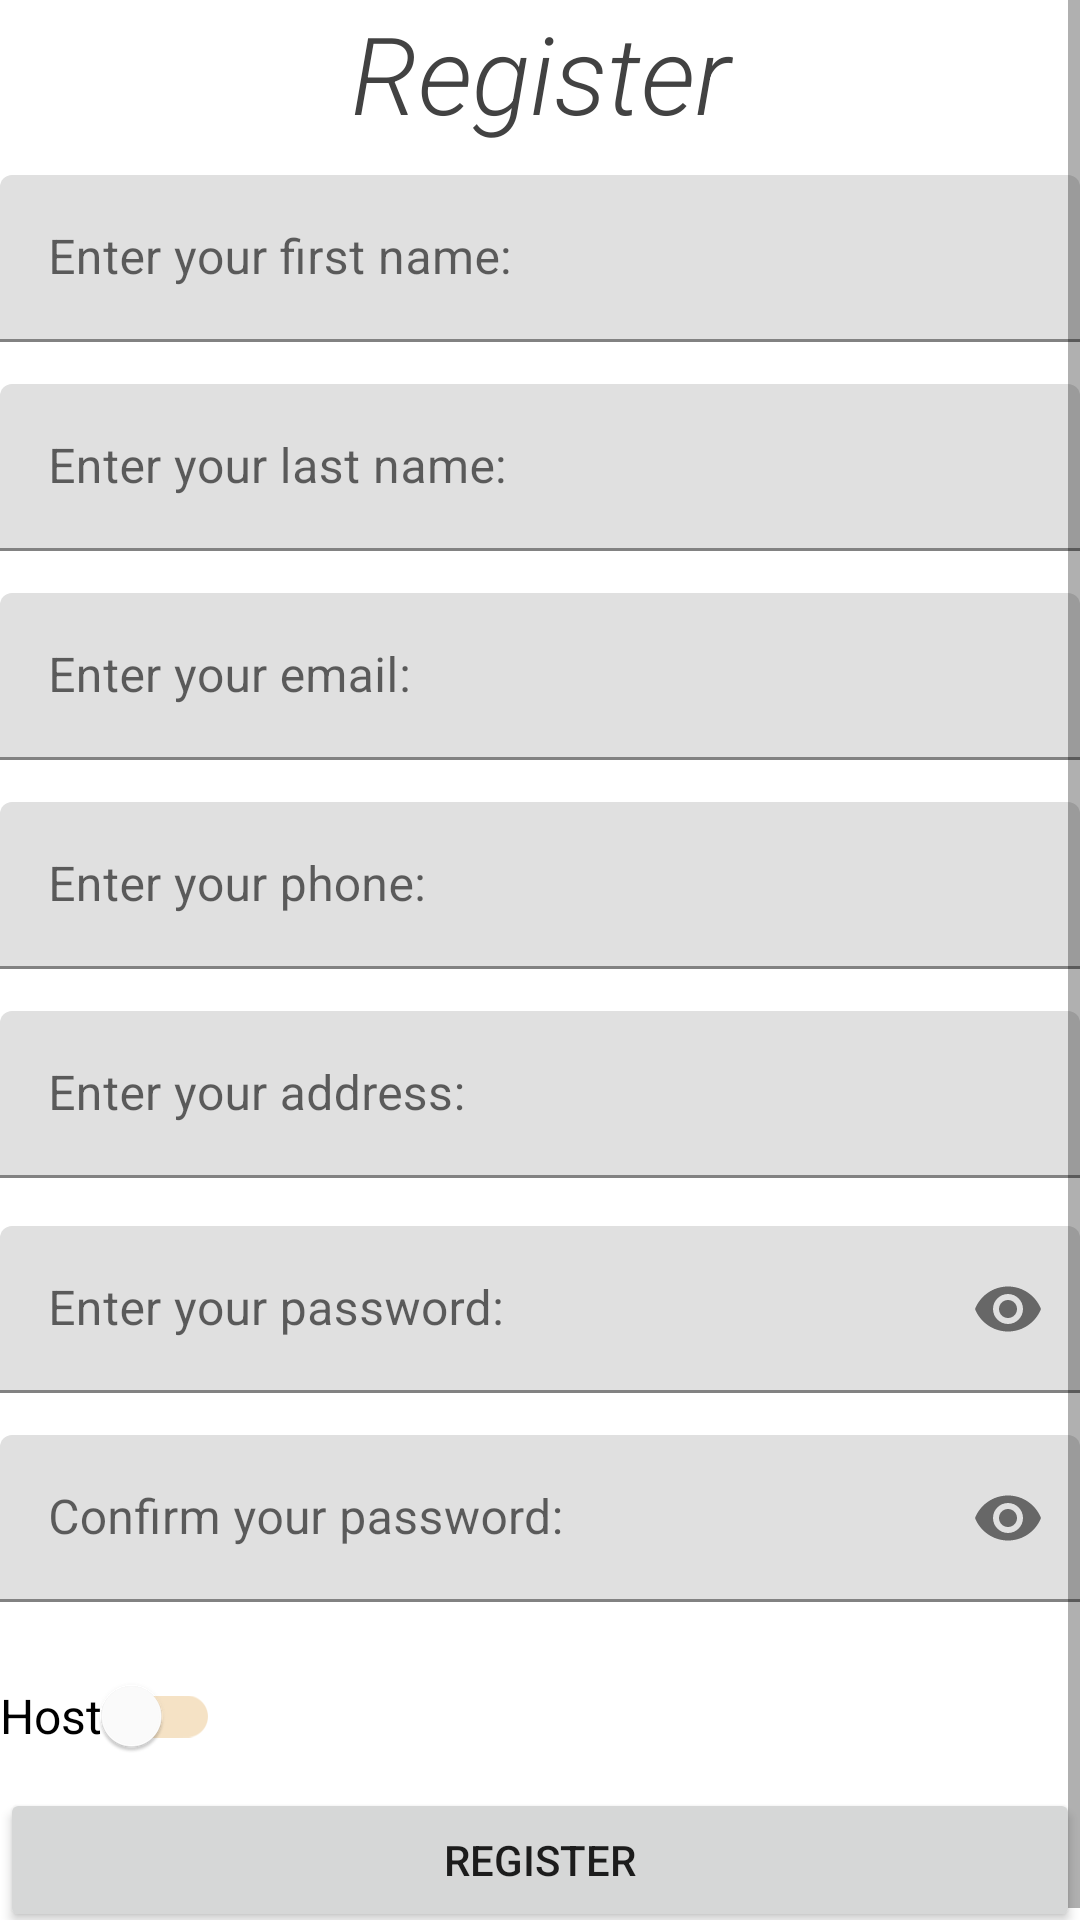

Write the Android layout XML for this screen, with the resource values it uses.
<!-- AndroidManifest.xml: application theme Theme.BookingAppTim4 -->
<!-- res/layout/activity_register_screen.xml -->
<?xml version="1.0" encoding="utf-8"?>
<LinearLayout xmlns:android="http://schemas.android.com/apk/res/android"
    xmlns:app="http://schemas.android.com/apk/res-auto"
    xmlns:tools="http://schemas.android.com/tools"
    android:layout_width="match_parent"
    android:layout_height="match_parent"
    android:orientation="vertical"
    tools:context=".ui.elements.Activities.RegisterScreen"
    android:layout_margin="16dp"
    >

    <ScrollView
        android:layout_width="match_parent"
        android:layout_height="match_parent">
    <LinearLayout
        android:layout_width="match_parent"
        android:layout_height="match_parent"
        android:orientation="vertical">
    <TextView
        android:id="@+id/textView2"
        android:layout_width="match_parent"
        android:layout_height="wrap_content"
        android:fontFamily="sans-serif-light"
        android:text="@string/register"
        android:textAlignment="center"
        android:textColor="@color/cardview_dark_background"
        android:textSize="36sp"
        android:textStyle="italic"
        android:layout_weight="0"
        android:layout_marginBottom="10dp"/>

    <com.google.android.material.textfield.TextInputLayout
        android:id="@+id/firstNameRegister"
        android:layout_width="match_parent"
        android:layout_height="wrap_content"
        android:hint="@string/nameHint"
        android:layout_marginBottom="14dp">

        <com.google.android.material.textfield.TextInputEditText
            android:layout_width="match_parent"
            android:layout_height="wrap_content"
            android:inputType="textCapWords"/>

    </com.google.android.material.textfield.TextInputLayout>

    <com.google.android.material.textfield.TextInputLayout
        android:id="@+id/lastNameRegister"
        android:layout_width="match_parent"
        android:layout_height="wrap_content"
        android:hint="@string/lastNameHint"
        android:layout_marginBottom="14dp">

        <com.google.android.material.textfield.TextInputEditText
            android:layout_width="match_parent"
            android:layout_height="wrap_content"
            android:inputType="textCapWords"/>

    </com.google.android.material.textfield.TextInputLayout>

    <com.google.android.material.textfield.TextInputLayout
        android:id="@+id/emailRegister"
        android:layout_width="match_parent"
        android:layout_height="wrap_content"
        android:hint="@string/emailHint"
        android:layout_marginBottom="14dp">

        <com.google.android.material.textfield.TextInputEditText
            android:layout_width="match_parent"
            android:layout_height="wrap_content"
            android:inputType="textEmailAddress"/>

    </com.google.android.material.textfield.TextInputLayout>

    <com.google.android.material.textfield.TextInputLayout
        android:id="@+id/phoneRegister"
        android:layout_width="match_parent"
        android:layout_height="wrap_content"
        android:hint="@string/phoneHint"
        android:layout_marginBottom="14dp">

        <com.google.android.material.textfield.TextInputEditText
            android:layout_width="match_parent"
            android:layout_height="wrap_content"
            android:inputType="phone"/>

    </com.google.android.material.textfield.TextInputLayout>

    <com.google.android.material.textfield.TextInputLayout
        android:id="@+id/addressRegister"
        android:layout_width="match_parent"
        android:layout_height="wrap_content"
        android:hint="@string/addressHint"
        android:layout_marginBottom="16dp">

        <com.google.android.material.textfield.TextInputEditText
            android:layout_width="match_parent"
            android:layout_height="wrap_content"
            android:inputType="text"/>

    </com.google.android.material.textfield.TextInputLayout>

    <com.google.android.material.textfield.TextInputLayout
        android:id="@+id/passwordRegister"
        android:layout_width="match_parent"
        android:layout_height="wrap_content"
        android:hint="@string/passHint"
        android:layout_marginBottom="14dp"
        app:passwordToggleEnabled="true">

        <com.google.android.material.textfield.TextInputEditText
            android:layout_width="match_parent"
            android:layout_height="wrap_content"
            android:inputType="textPassword"/>

    </com.google.android.material.textfield.TextInputLayout>

    <com.google.android.material.textfield.TextInputLayout
        android:id="@+id/passwordConfirmRegister"
        android:layout_width="match_parent"
        android:layout_height="wrap_content"
        android:hint="@string/confirmPassHint"
        android:layout_marginBottom="14dp"
        app:passwordToggleEnabled="true">

        <com.google.android.material.textfield.TextInputEditText
            android:layout_width="match_parent"
            android:layout_height="wrap_content"
            android:inputType="textPassword"/>

    </com.google.android.material.textfield.TextInputLayout>

    <com.google.android.material.switchmaterial.SwitchMaterial
        android:id = "@+id/hostSwitchRegister"
        android:layout_width="wrap_content"
        android:layout_height="wrap_content"
        android:theme = "@style/SwitchMaterial"
        android:text="@string/hostSwitch"
        android:textColor="@color/black"
        android:textSize="16dp"
        />



    <Button
        android:id="@+id/registerConfirmButton"
        android:layout_width="match_parent"
        android:layout_height="wrap_content"
        android:text="@string/registerButton"
        />

    </LinearLayout>
    </ScrollView>
</LinearLayout>
<!-- resources referenced by this layout -->
<resources>
  <color name="black">#FF000000</color>
  <string name="addressHint">Enter your address:</string>
  <string name="confirmPassHint">Confirm your password:</string>
  <string name="emailHint">Enter your email:</string>
  <string name="hostSwitch">Host </string>
  <string name="lastNameHint">Enter your last name:</string>
  <string name="nameHint">Enter your first name:</string>
  <string name="passHint">Enter your password:</string>
  <string name="phoneHint">Enter your phone:</string>
  <string name="register">Register</string>
  <string name="registerButton">Register</string>
  <style name="SwitchMaterial" parent="">
          <item name="colorOnSurface">#E3A74C</item>
          <item name="colorSecondary">#FEA31A</item>
      </style>
  <style name="Theme.BookingAppTim4" parent="Theme.MaterialComponents.DayNight.NoActionBar">
          
          <item name="colorPrimary">#FEA31A</item>
          <item name="colorPrimaryVariant">#FE1A1A</item>
          <item name="colorOnPrimary">@android:color/white</item>
  
          
          <item name="colorSecondary">#FFFFFF</item>
          <item name="colorSecondaryVariant">#FEA31A</item>
          <item name="colorOnSecondary">@android:color/black</item>
  
          
          <item name="android:statusBarColor">?attr/colorPrimaryVariant</item>
  
          <item name="materialButtonStyle">@style/Button.CurvedEdges</item>
      </style>
  <style name="Button.CurvedEdges" parent="Widget.MaterialComponents.Button">
          <item name="android:background">@drawable/curved_buttons</item>
      </style>
</resources>
